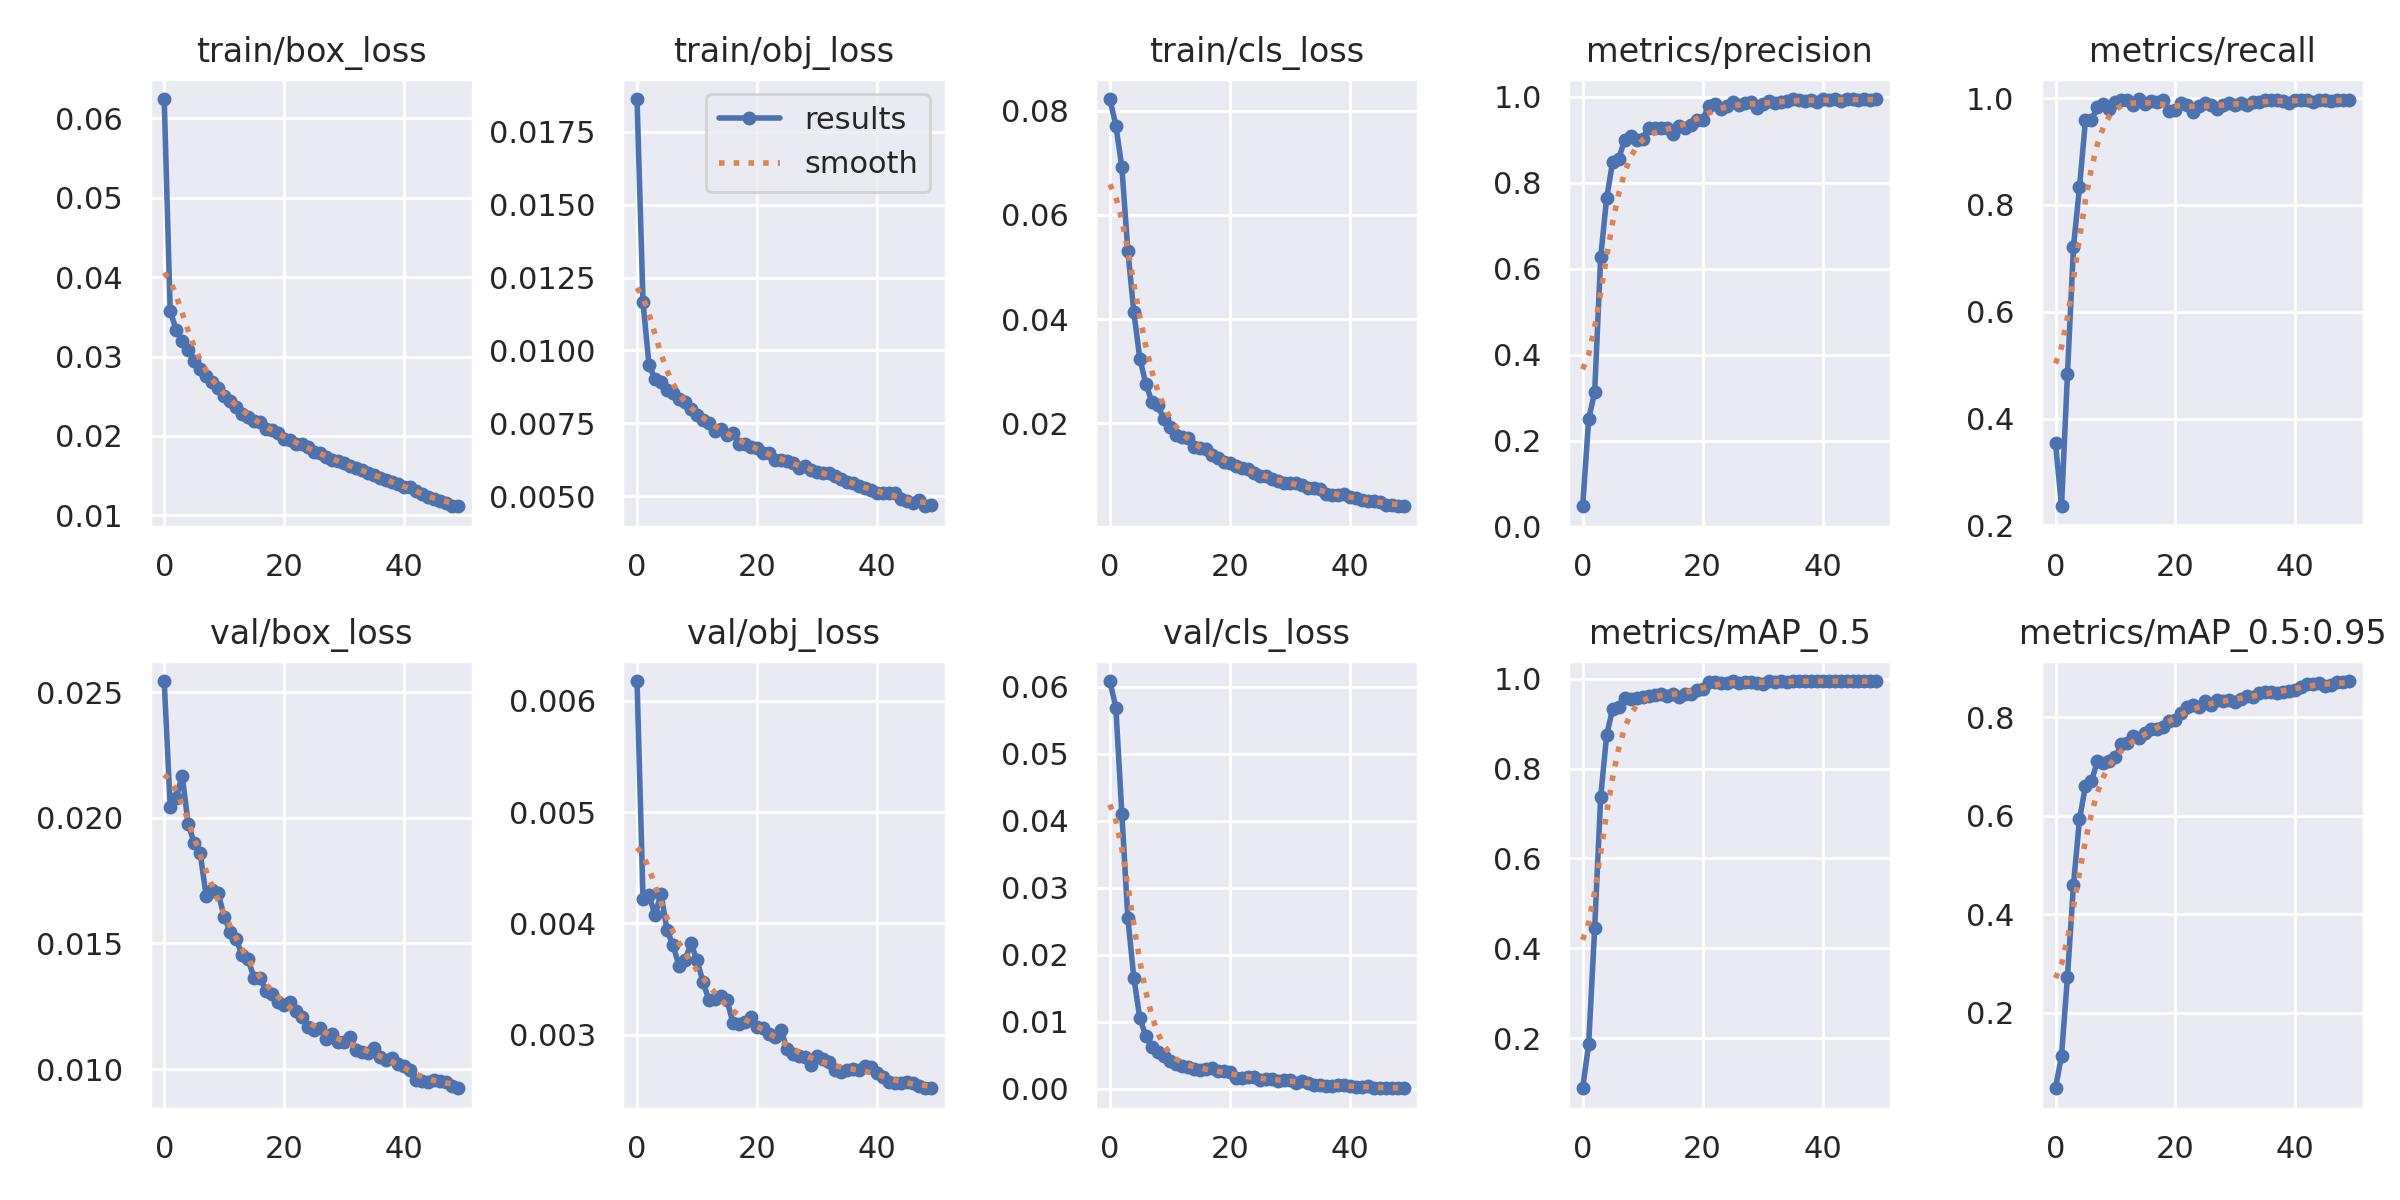

Data behind this chart, as committed beside it:
epoch, train/box_loss, train/obj_loss, train/cls_loss, metrics/precision, metrics/recall, metrics/mAP_0.5, metrics/mAP_0.5:0.95, val/box_loss, val/obj_loss, val/cls_loss, x/lr0, x/lr1, x/lr2
0, 0.06241, 0.01862, 0.08224, 0.04714, 0.3543, 0.08813, 0.04611, 0.02545, 0.006179, 0.06084, 0.07007, 0.003325, 0.003325
1, 0.03571, 0.01165, 0.07715, 0.2502, 0.2358, 0.1866, 0.1119, 0.02045, 0.004223, 0.05689, 0.03994, 0.006527, 0.006527
2, 0.03338, 0.009495, 0.06918, 0.3126, 0.4843, 0.4446, 0.2732, 0.02081, 0.004254, 0.04108, 0.009678, 0.009596, 0.009596
3, 0.03193, 0.009013, 0.05313, 0.6267, 0.7219, 0.7363, 0.4602, 0.02168, 0.004075, 0.02547, 0.009406, 0.009406, 0.009406
4, 0.03087, 0.008902, 0.04133, 0.7644, 0.8328, 0.8746, 0.5924, 0.01976, 0.004268, 0.01657, 0.009406, 0.009406, 0.009406
5, 0.02938, 0.008631, 0.0324, 0.8489, 0.9586, 0.9328, 0.661, 0.01899, 0.003936, 0.01052, 0.009208, 0.009208, 0.009208
6, 0.02845, 0.008533, 0.02757, 0.8557, 0.9589, 0.9374, 0.6702, 0.0186, 0.003805, 0.007913, 0.00901, 0.00901, 0.00901
7, 0.0276, 0.008341, 0.02413, 0.8994, 0.9835, 0.9577, 0.7117, 0.01688, 0.00362, 0.006232, 0.008812, 0.008812, 0.008812
8, 0.02682, 0.008231, 0.02341, 0.9076, 0.9893, 0.9543, 0.7075, 0.01713, 0.003668, 0.005575, 0.008614, 0.008614, 0.008614
9, 0.02601, 0.008003, 0.02074, 0.8986, 0.9804, 0.9562, 0.7106, 0.017, 0.003819, 0.004929, 0.008416, 0.008416, 0.008416
10, 0.02499, 0.00777, 0.01919, 0.9027, 0.9923, 0.9602, 0.7184, 0.01607, 0.003669, 0.004104, 0.008218, 0.008218, 0.008218
11, 0.02436, 0.007621, 0.01773, 0.9268, 0.9955, 0.9626, 0.7448, 0.01547, 0.003474, 0.003652, 0.00802, 0.00802, 0.00802
12, 0.02363, 0.007494, 0.01727, 0.9268, 0.9963, 0.9642, 0.7472, 0.01517, 0.00331, 0.003468, 0.007822, 0.007822, 0.007822
13, 0.02276, 0.007244, 0.01725, 0.9268, 0.9871, 0.9669, 0.7621, 0.01455, 0.003319, 0.0033, 0.007624, 0.007624, 0.007624
14, 0.0224, 0.007321, 0.01542, 0.9266, 0.9982, 0.9608, 0.7582, 0.01436, 0.00335, 0.003035, 0.007426, 0.007426, 0.007426
15, 0.02186, 0.007105, 0.01521, 0.9143, 0.989, 0.9656, 0.7674, 0.01361, 0.003311, 0.002891, 0.007228, 0.007228, 0.007228
16, 0.02169, 0.007179, 0.01505, 0.932, 0.9943, 0.9599, 0.7764, 0.01363, 0.003106, 0.002922, 0.00703, 0.00703, 0.00703
17, 0.02089, 0.006801, 0.01389, 0.9277, 0.9933, 0.9666, 0.7772, 0.0131, 0.003094, 0.00314, 0.006832, 0.006832, 0.006832
18, 0.02077, 0.006796, 0.01334, 0.9332, 0.9958, 0.9658, 0.7806, 0.013, 0.003117, 0.002725, 0.006634, 0.006634, 0.006634
19, 0.0204, 0.006678, 0.0125, 0.9457, 0.9749, 0.9748, 0.7922, 0.01267, 0.003158, 0.002691, 0.006436, 0.006436, 0.006436
20, 0.01963, 0.00666, 0.01244, 0.9469, 0.9774, 0.978, 0.7942, 0.01253, 0.003067, 0.002491, 0.006238, 0.006238, 0.006238
21, 0.01944, 0.006495, 0.01171, 0.9792, 0.9905, 0.9935, 0.808, 0.01266, 0.003063, 0.001692, 0.00604, 0.00604, 0.00604
22, 0.01895, 0.006484, 0.01136, 0.9827, 0.9868, 0.9922, 0.8217, 0.01232, 0.003003, 0.001617, 0.005842, 0.005842, 0.005842
23, 0.01897, 0.006253, 0.01119, 0.9719, 0.9738, 0.9897, 0.8246, 0.01207, 0.002978, 0.001851, 0.005644, 0.005644, 0.005644
24, 0.01863, 0.006239, 0.01046, 0.9796, 0.9855, 0.9913, 0.8206, 0.01167, 0.003046, 0.001731, 0.005446, 0.005446, 0.005446
25, 0.01801, 0.006213, 0.009948, 0.9873, 0.9901, 0.9941, 0.8327, 0.01157, 0.002872, 0.001316, 0.005248, 0.005248, 0.005248
26, 0.01784, 0.006155, 0.009824, 0.9812, 0.9865, 0.9916, 0.8243, 0.01163, 0.002823, 0.001514, 0.00505, 0.00505, 0.00505
27, 0.01729, 0.005951, 0.009376, 0.9849, 0.9794, 0.9924, 0.8356, 0.01121, 0.002805, 0.001488, 0.004852, 0.004852, 0.004852
28, 0.01702, 0.006023, 0.008879, 0.9872, 0.9871, 0.9923, 0.8341, 0.01138, 0.0028, 0.00122, 0.004654, 0.004654, 0.004654
29, 0.01682, 0.0059, 0.008497, 0.9743, 0.9907, 0.99, 0.836, 0.01106, 0.00273, 0.001386, 0.004456, 0.004456, 0.004456
30, 0.01658, 0.00583, 0.008518, 0.9827, 0.9871, 0.9884, 0.8309, 0.01109, 0.002812, 0.001372, 0.004258, 0.004258, 0.004258
31, 0.01621, 0.005784, 0.008452, 0.99, 0.9912, 0.9941, 0.838, 0.01126, 0.002784, 0.000847, 0.00406, 0.00406, 0.00406
32, 0.016, 0.005796, 0.008086, 0.9855, 0.9879, 0.9931, 0.8426, 0.01078, 0.002752, 0.001134, 0.003862, 0.003862, 0.003862
33, 0.01573, 0.005698, 0.007608, 0.9881, 0.9936, 0.9948, 0.8403, 0.01069, 0.00268, 0.0008295, 0.003664, 0.003664, 0.003664
34, 0.01528, 0.005591, 0.007492, 0.9911, 0.9918, 0.9938, 0.8494, 0.01063, 0.002661, 0.0006279, 0.003466, 0.003466, 0.003466
35, 0.01513, 0.005482, 0.007448, 0.9941, 0.9956, 0.9949, 0.8506, 0.01082, 0.002678, 0.0006574, 0.003268, 0.003268, 0.003268
36, 0.01469, 0.005463, 0.006458, 0.9933, 0.9958, 0.9943, 0.852, 0.01047, 0.002692, 0.000487, 0.00307, 0.00307, 0.00307
37, 0.01449, 0.005351, 0.00626, 0.9909, 0.9971, 0.9948, 0.85, 0.01036, 0.002681, 0.000489, 0.002872, 0.002872, 0.002872
38, 0.01426, 0.005292, 0.006133, 0.9919, 0.994, 0.9943, 0.8514, 0.01043, 0.002716, 0.0005526, 0.002674, 0.002674, 0.002674
39, 0.014, 0.005215, 0.006339, 0.9887, 0.9917, 0.9946, 0.8537, 0.0102, 0.002705, 0.0005208, 0.002476, 0.002476, 0.002476
40, 0.01358, 0.0051, 0.005768, 0.9939, 0.9972, 0.9947, 0.8562, 0.01011, 0.002652, 0.0003724, 0.002278, 0.002278, 0.002278
41, 0.01351, 0.005112, 0.005726, 0.9923, 0.9959, 0.9947, 0.862, 0.00996, 0.00262, 0.0003445, 0.00208, 0.00208, 0.00208
42, 0.01312, 0.005094, 0.005301, 0.9943, 0.9961, 0.9948, 0.867, 0.009572, 0.002572, 0.0003117, 0.001882, 0.001882, 0.001882
43, 0.01266, 0.005112, 0.005162, 0.9892, 0.9927, 0.9947, 0.8683, 0.009536, 0.002569, 0.0003964, 0.001684, 0.001684, 0.001684
44, 0.01227, 0.004896, 0.005026, 0.9947, 0.9959, 0.9948, 0.87, 0.009476, 0.002567, 0.0002105, 0.001486, 0.001486, 0.001486
45, 0.01203, 0.00482, 0.004879, 0.994, 0.9957, 0.9942, 0.8645, 0.009548, 0.002571, 0.0001844, 0.001288, 0.001288, 0.001288
46, 0.0118, 0.004762, 0.004392, 0.9931, 0.9946, 0.9947, 0.8662, 0.009521, 0.002563, 0.0001625, 0.00109, 0.00109, 0.00109
47, 0.01159, 0.004872, 0.004282, 0.9937, 0.9957, 0.9947, 0.8709, 0.009497, 0.00254, 0.0001288, 0.000892, 0.000892, 0.000892
48, 0.01123, 0.004654, 0.004134, 0.9919, 0.9955, 0.9947, 0.8719, 0.009314, 0.002518, 0.0001225, 0.000694, 0.000694, 0.000694
49, 0.01115, 0.004701, 0.004062, 0.9944, 0.9972, 0.9948, 0.8737, 0.009234, 0.00252, 0.0001021, 0.000496, 0.000496, 0.000496
